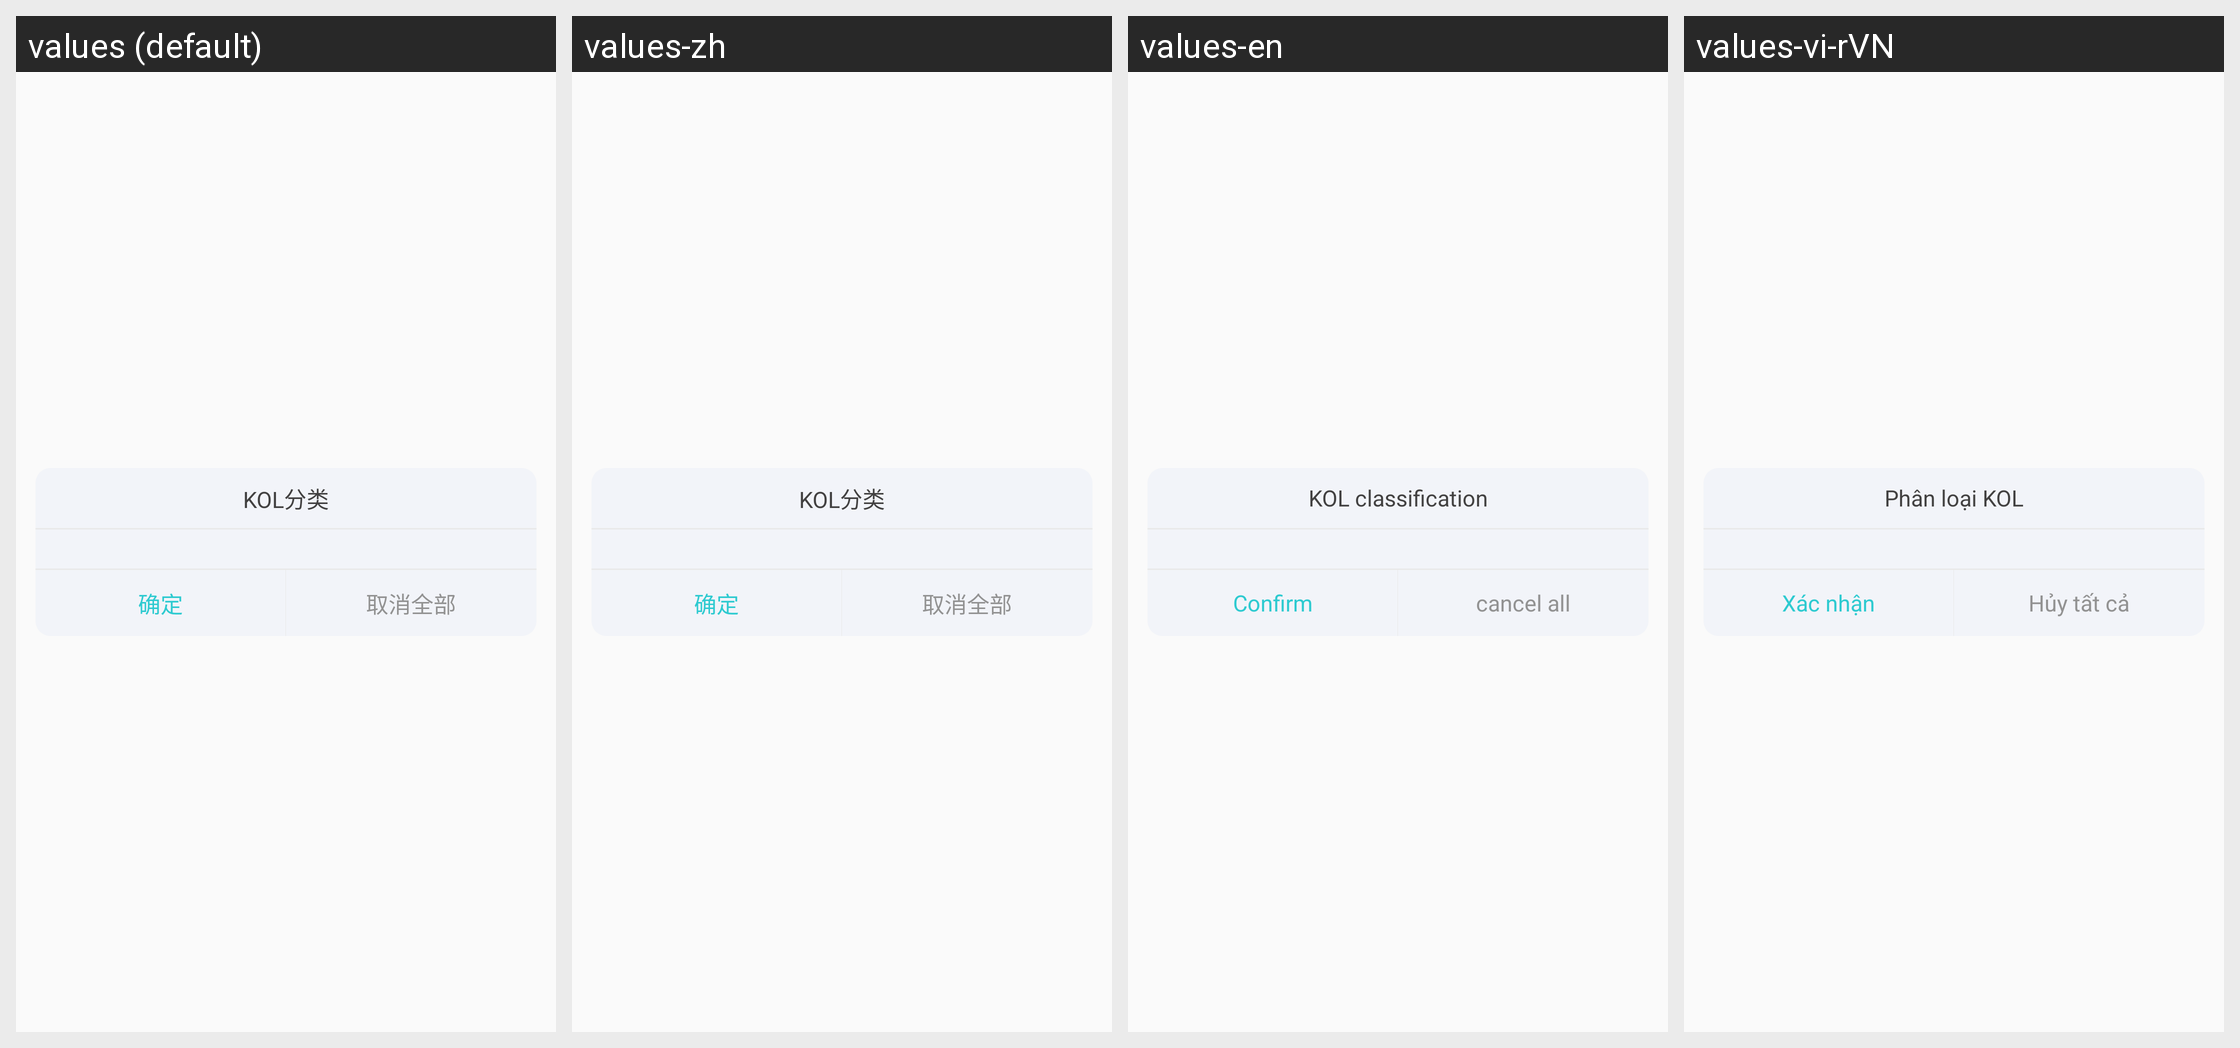

Locale-by-locale string values for the Android screen shown in this grid:
Android screen res/layout/dialog_classify_selector.xml rendered under 4 locales, left to right: values (default), values-zh, values-en, values-vi-rVN. Device: Nexus 5 (rendered at 1080×1920; each locale shown at half size, 540×960, under a caption strip naming it); theme AppTheme.
Other locales in the repository, not shown: values-ko.
Strings drawn on this screen, with the default value and each locale's value (text and hints the layout hard-codes, and strings that could not be matched under every locale, appear in the picture but are not listed):

kol_classify
  values: KOL分类
  values-zh: KOL分类
  values-en: KOL classification
  values-vi-rVN: Phân loại KOL

confirm
  values: 确定
  values-zh: 确定
  values-en: Confirm
  values-vi-rVN: Xác nhận

cancel_all
  values: 取消全部
  values-zh: 取消全部
  values-en: cancel all
  values-vi-rVN: Hủy tất cả
